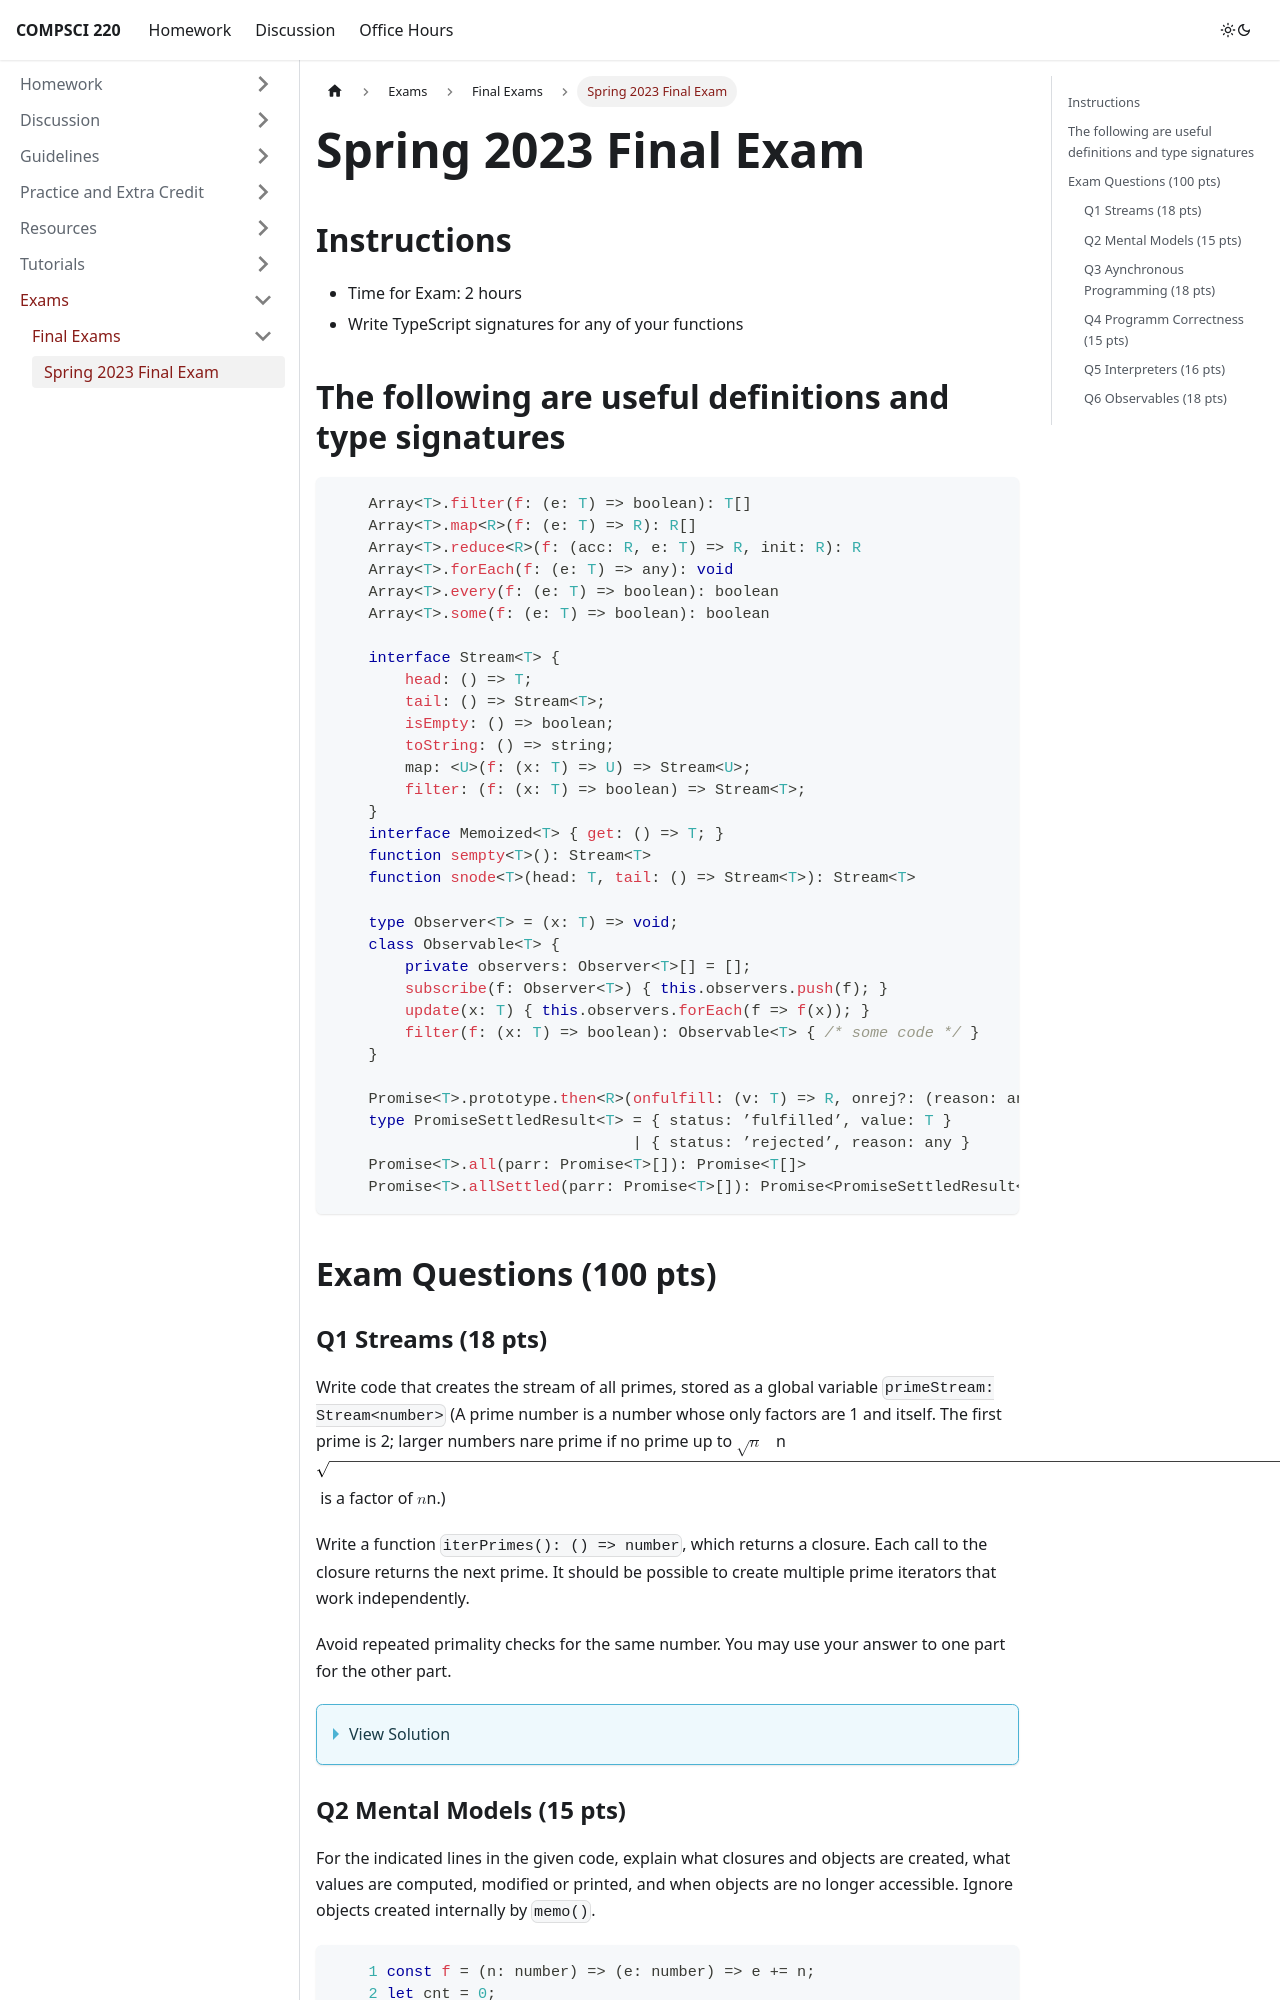

repository: umass-compsci-220/umass-compsci-220.github.io · page: materials/exams/finals/spring-2023/index.html · generator: docusaurus

---
sidebar_position: 1
---

# Spring 2023 Final Exam

## Instructions

- Time for Exam: 2 hours
- Write TypeScript signatures for any of your functions

## The following are useful definitions and type signatures

```ts
    Array<T>.filter(f: (e: T) => boolean): T[]
    Array<T>.map<R>(f: (e: T) => R): R[]
    Array<T>.reduce<R>(f: (acc: R, e: T) => R, init: R): R
    Array<T>.forEach(f: (e: T) => any): void
    Array<T>.every(f: (e: T) => boolean): boolean
    Array<T>.some(f: (e: T) => boolean): boolean

    interface Stream<T> {
        head: () => T;
        tail: () => Stream<T>;
        isEmpty: () => boolean;
        toString: () => string;
        map: <U>(f: (x: T) => U) => Stream<U>;
        filter: (f: (x: T) => boolean) => Stream<T>;
    }
    interface Memoized<T> { get: () => T; }
    function sempty<T>(): Stream<T>
    function snode<T>(head: T, tail: () => Stream<T>): Stream<T>

    type Observer<T> = (x: T) => void;
    class Observable<T> {
        private observers: Observer<T>[] = [];
        subscribe(f: Observer<T>) { this.observers.push(f); }
        update(x: T) { this.observers.forEach(f => f(x)); }
        filter(f: (x: T) => boolean): Observable<T> { /* some code */ }
    }

    Promise<T>.prototype.then<R>(onfulfill: (v: T) => R, onrej?: (reason: any) => R): Promise<R>
    type PromiseSettledResult<T> = { status: ’fulfilled’, value: T }
                                 | { status: ’rejected’, reason: any }
    Promise<T>.all(parr: Promise<T>[]): Promise<T[]>
    Promise<T>.allSettled(parr: Promise<T>[]): Promise<PromiseSettledResult<T>[]>
```

## Exam Questions (100 pts)

### Q1 Streams (18 pts)

Write code that creates the stream of all primes, stored as a global variable `primeStream: Stream<number>` (A prime number is a number whose only factors are 1 and itself. The first prime is 2; larger numbers nare prime if no prime up to $\sqrt{n}$ is a factor of $n$.)

Write a function `iterPrimes(): () => number`, which returns a closure. Each call to the closure returns the next prime. It should be possible to create multiple prime iterators that work independently.

Avoid repeated primality checks for the same number. You may use your answer to one part for the other part.

<details>
<summary>View Solution</summary>

```ts
const primeStream = snode(2, () => nextprime(3));

function nextprime(n: number): Stream<number> { // next prime >= n
    for (let s = primeStream, d = s.head(); d <= Math.sqrt(n); d = (s=s.tail()).head())
    if (n % d === 0) return nextprime(n + 2); // try next odd number
    return snode(n, () => nextprime(n + 2));
}

function iterPrimes(): () => number {
    let s = snode(1, () => primeStream); // dummy node
    return () => (s = s.tail()).head();
}
```

`iterPrimes` just iterates over `primeStream`, which is expanded as needed. `nextPrime` could be adapted to just check for prime divisors starting at 3, if we directly add 3 as the second prime. We could also use the prime sieve written in class.
</details>

### Q2 Mental Models (15 pts)

For the indicated lines in the given code, explain what closures and objects are created, what values are computed, modified or printed, and when objects are no longer accessible. Ignore objects created internally by `memo()`.

```ts
    1 const f = (n: number) => (e: number) => e += n;
    2 let cnt = 0;
    3 console.log([1,2,3].map(f(++cnt)));
    4 const a = [1, 2, 3];
    5 let i = a.length;
    6 function g() { return () => --i >= 0 ? a[i] : 0; }
    7 g();
    8 g()();
    9 console.log(i, g()());
    10 const sn = <T>(e: T, t: Stream<T>) => snode(e, () => t);
    11 let s: Stream<number> = sempty();
    12 [1,2,3,4].forEach(e => s = sn(e, s));
    13 console.log(s.filter(x => x % 2 > 0).head());
```

<details>
<summary>View Solution</summary>

3. An array (object) `[1,2,3]` is created. To map, we evaluate its argument, `f(++cnt)`, and first increment `cnt` to 1. (Like any function argument, this is evaluated once). Calling `f(1)` returns a closure, equivalent to `e => e += 1`. This is called with every array element, and returns a number higher by 1 (the assignment to e has no effect outside the closure). Thus, map creates and returns a new array `[2,3,4]` which is printed. The original and new array as well as the created closure are no longer accessible and can be garbage collected.

4. A new array `[1,2,3]` is created and its reference assigned to a (which can’t be modified, but the array contents can).

7. `g` is called, creates and returns a closure. It is not used and can be garbage collected.

8. `g` is called, created and returns a new closure. The closure is called, decrementing `i` to 2 and returning `a[2]` (i.e., 3). The closure returned by `g` can be garbage collected. (Numbers are values and are not stored on the heap).

9. The value of i, 2, is printed. `g` is called, returning a new closure. The closure is called, decrementing `i` to 1 and returning `a[1]` (i.e., 2), which is also printed. The created closure can be garbage collected.

12. A new array `[1,2,3,4]` is created. A closure is created and passed to `forEach`. The closure is called on each array element, creating a new snode at each call (linked to the previous value of `s`) and updating `s` each time with the result. At the end, `s` is a stream of four nodes, 4, 3, 2, 1. The array can be garbage collected.

13. `filter` is called on s with a new created closure, `x => x % 2 > 0`. This creates a stream with a single evaluated
node, the first odd element (3) found in `s`. The value 3 is printed. The new stream and the closure can be garbage collected.

</details>
